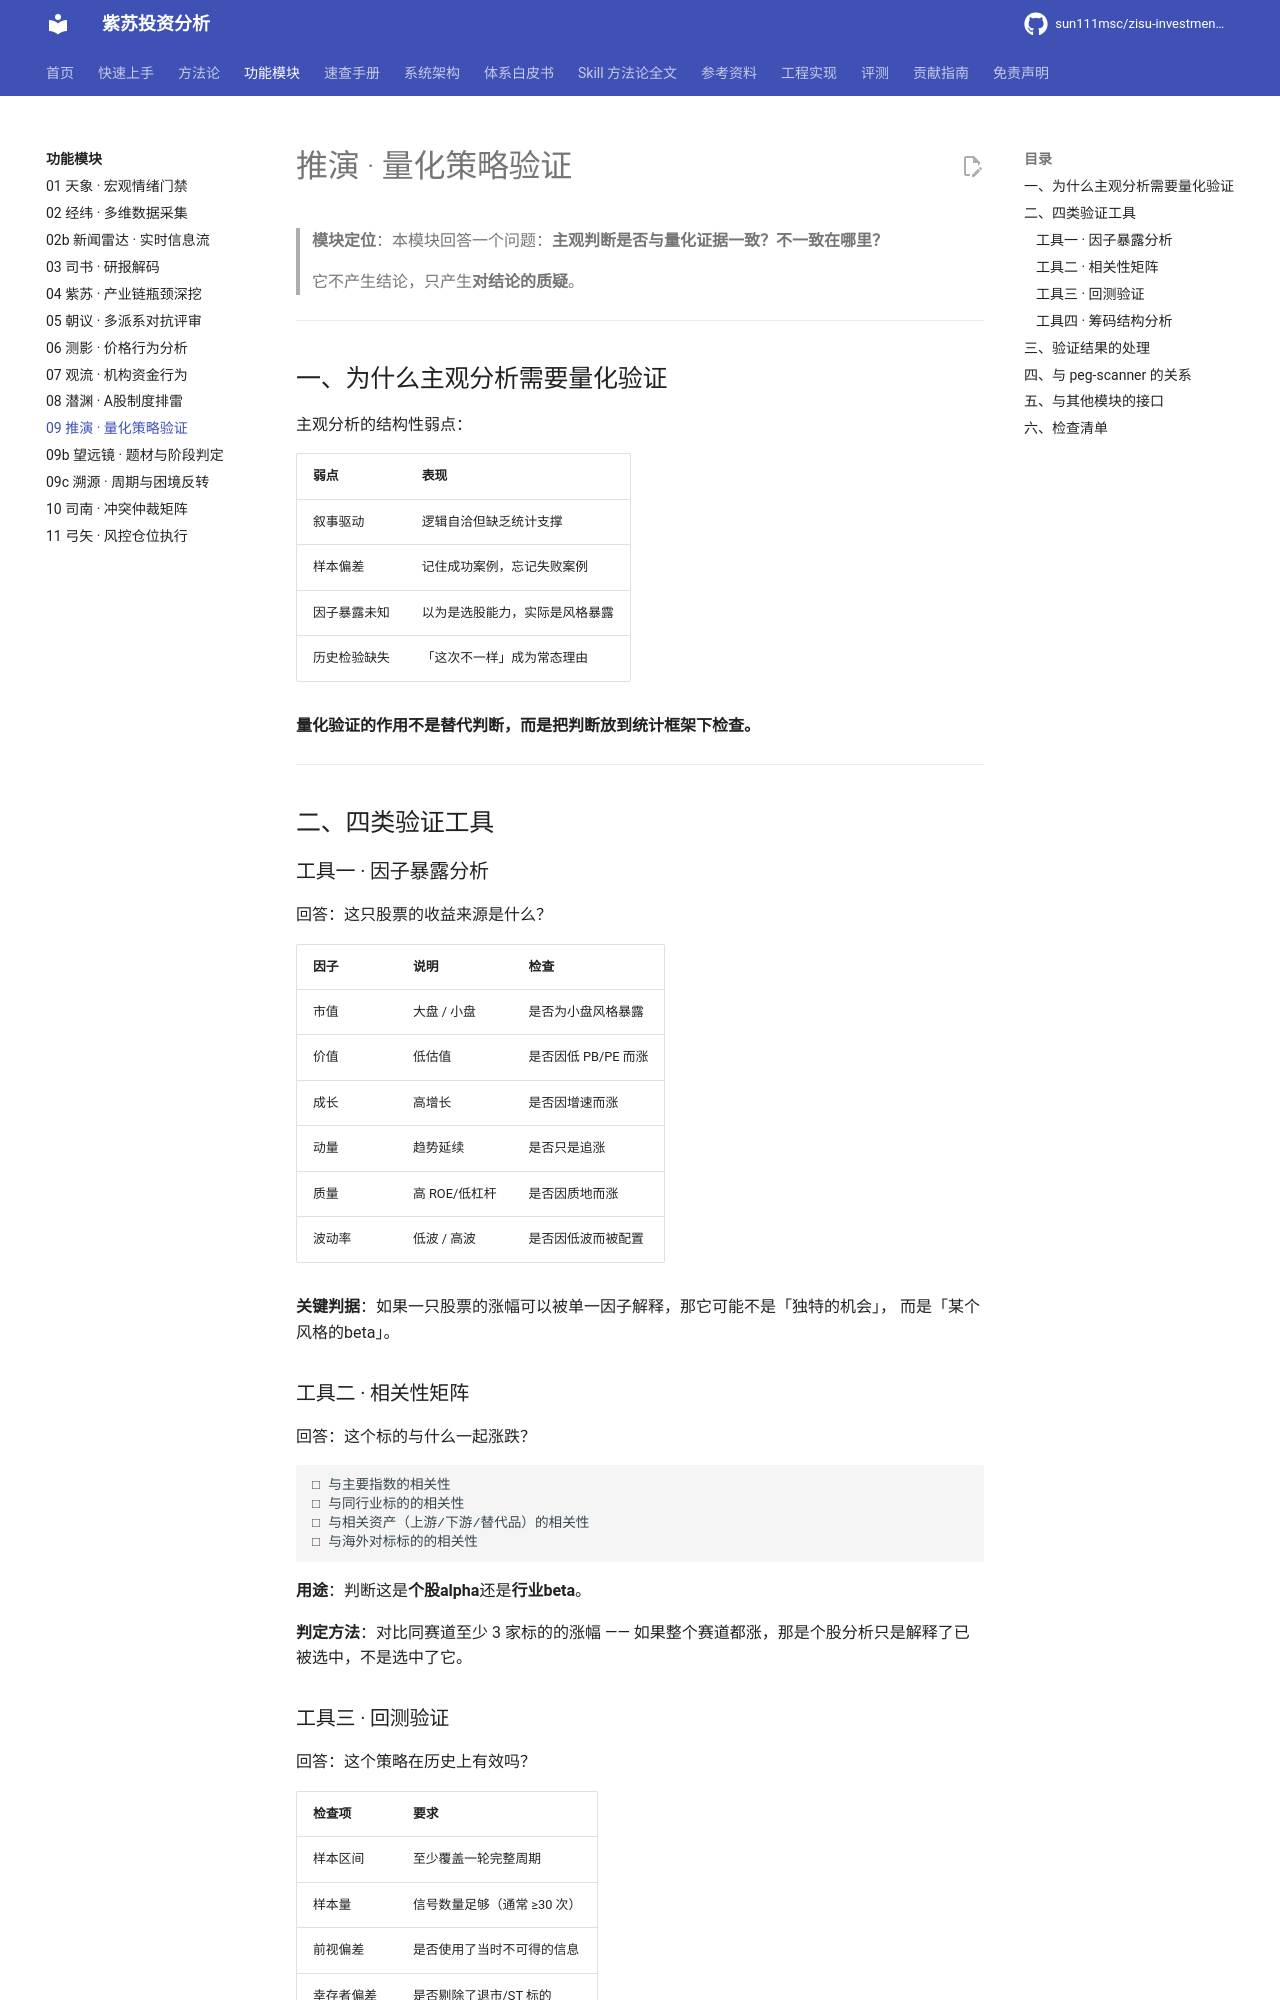

repository: sun111msc/zisu-investment-analysis · page: modules/09-推演-量化策略验证/index.html · generator: mkdocs

# 推演 · 量化策略验证

> **模块定位**：本模块回答一个问题：**主观判断是否与量化证据一致？不一致在哪里？**
>
> 它不产生结论，只产生**对结论的质疑**。

---

## 一、为什么主观分析需要量化验证

主观分析的结构性弱点：

| 弱点 | 表现 |
|---|---|
| 叙事驱动 | 逻辑自洽但缺乏统计支撑 |
| 样本偏差 | 记住成功案例，忘记失败案例 |
| 因子暴露未知 | 以为是选股能力，实际是风格暴露 |
| 历史检验缺失 | 「这次不一样」成为常态理由 |

**量化验证的作用不是替代判断，而是把判断放到统计框架下检查。**

---

## 二、四类验证工具

### 工具一 · 因子暴露分析

回答：这只股票的收益来源是什么？

| 因子 | 说明 | 检查 |
|---|---|---|
| 市值 | 大盘 / 小盘 | 是否为小盘风格暴露 |
| 价值 | 低估值 | 是否因低 PB/PE 而涨 |
| 成长 | 高增长 | 是否因增速而涨 |
| 动量 | 趋势延续 | 是否只是追涨 |
| 质量 | 高 ROE/低杠杆 | 是否因质地而涨 |
| 波动率 | 低波 / 高波 | 是否因低波而被配置 |

**关键判据**：如果一只股票的涨幅可以被单一因子解释，那它可能不是「独特的机会」，
而是「某个风格的beta」。

### 工具二 · 相关性矩阵

回答：这个标的与什么一起涨跌？

```
□ 与主要指数的相关性
□ 与同行业标的的相关性
□ 与相关资产（上游/下游/替代品）的相关性
□ 与海外对标标的的相关性
```

**用途**：判断这是**个股alpha**还是**行业beta**。

**判定方法**：对比同赛道至少 3 家标的的涨幅 ——
如果整个赛道都涨，那是个股分析只是解释了已被选中，不是选中了它。

### 工具三 · 回测验证

回答：这个策略在历史上有效吗？

| 检查项 | 要求 |
|---|---|
| 样本区间 | 至少覆盖一轮完整周期 |
| 样本量 | 信号数量足够（通常 ≥30 次） |
| 前视偏差 | 是否使用了当时不可得的信息 |
| 幸存者偏差 | 是否剔除了退市/ST 标的 |
| 交易成本 | 是否计入手续费与冲击成本 |
| 参数稳健性 | 参数微调后结论是否还成立 |

**必须警惕的三种回测陷阱**：

```
① 过拟合：参数调到最优，样本外失效
② 数据窥探：反复测试直到找到「有效」的规则
③ 忽略成本：理论收益被交易成本吃掉
```
